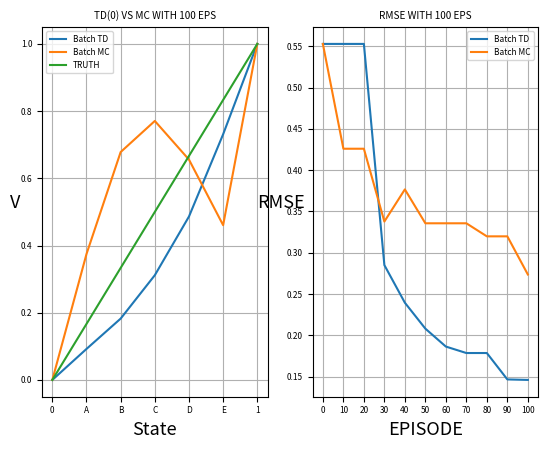

The matplotlib source for this figure:
#!/Users/huynguyen/miniforge3/envs/math/bin/python3


"""

    *Name: Huy Nguyen
    *Random Walk Problem (Example 6.3 in the book).
    *Comparison between Batch Monte Carlo with Batch Temporal Difference Learning approach.
    *In batch form, TD(0) is faster than Monte Carlo methods because it computes the true certainty-equivalence estimate.

"""


import numpy as np
from tqdm import tqdm


#np.random.seed(1)  # Deterministic seed.


''' PARAMS '''
alpha = 1e-4  # Learning rate.
gamma = 1.0  # Discounting rate.


def pi():  # 0 is LEFT, 1 is RIGHT.
    return np.random.randint(0,1+1)  # Uniform 


def rmse(estimated_V, truth_V):
    return np.sqrt(((estimated_V-truth_V)**2).sum()/5.0)  # Divided by 5 since we only consider [A,B,C,D,E], not accounting terminal states.


def batch_monte_carlo(num_episodes=100, truth_V=None, error_interval=10, error_threshold=1e-3):  # Batch MC Update
    assert num_episodes > 0, 'NUM_EPISODES CANNOT BE A NON-POSITIVE NUMBER.'

    V = np.zeros(7, dtype=np.float64)
    V[6] = 1.0
    rmse_mc = []  # Just for plotting purposes
    batch_history = []

    i = 0  # Used for plotting RMSE.
    for episode in tqdm(range(num_episodes)):
        if i % error_interval == 0:
            rmse_mc.append(rmse(V, truth_V))
        i += 1

        s = 3  # Start at the middle.
        batch = []
        while True:
            batch.append(s)
            action = pi()
            if action == 0:  # LEFT
                s_prime = s-1
            else:  # RIGHT
                s_prime = s+1

            s = s_prime
            # Check if reaching the terminal states.
            if s == 0 or s == 6:
                G = 1.0 if s == 6 else 0.0
                break

        batch_history.append(batch)
        while True:  # Keep running until the algorithm converges.
            for batch in batch_history:
                tmp_V = V.copy()  # Deep copy
                for s in batch:
                    # Every-visit MC update.
                    tmp_V[s] = tmp_V[s] + alpha*(G-tmp_V[s])
            if np.sum(np.abs(V-tmp_V)) <= error_threshold:  # Check for convergence.
                break
            V = tmp_V

    rmse_mc.append(rmse(V, truth_V))
    return V, rmse_mc


def batch_tabular_temporal_difference(num_episodes=100, truth_V=None, error_interval=10, error_threshold=1e-3):  # Batch TD(0) Update
    assert num_episodes > 0, 'NUM_EPISODES CANNOT BE A NON-POSITIVE NUMBER.'

    V = np.zeros(7, dtype=np.float64)
    V[6] = 1.0
    rmse_td = []  # Just for plotting purposes
    batch_history = []

    i = 0  # Used for plotting RMSE.
    for episode in tqdm(range(num_episodes)):
        if i % error_interval == 0:
            rmse_td.append(rmse(V, truth_V))
        i += 1

        s = 3  # Start at the middle.
        batch = []
        while True:
            action = pi()
            if action == 0:  # LEFT
                s_prime = s-1
            else:  # RIGHT
                s_prime = s+1
            batch.append((s, s_prime))

            s = s_prime
            if s == 0 or s == 6:  # Reach terminal states.
                returns = 1.0 if s == 6 else 0.0
                break
        
        reward = 0  # All rewards are 0
        batch_history.append(batch)
        while True:  # Keep running until the algorithm converges.
            tmp_V = V.copy()  # Deep copy
            for batch in batch_history:
                for (s, s_prime) in batch:
                    # TD Update
                    tmp_V[s] = tmp_V[s] + alpha*(reward + gamma*tmp_V[s_prime] - tmp_V[s])
            if np.sum(np.abs(V-tmp_V)) <= error_threshold:  # Check for convergence.
                break
            V = tmp_V

    rmse_td.append(rmse(V, truth_V))
    return V, rmse_td


def plot_figure(show=False, save=False, num_episodes=None, truth_V=None, estimated_V_td=None, estimated_V_mc=None, rmse_td=None, rmse_mc=None, error_interval=None):
    assert estimated_V_td is not None and estimated_V_mc is not None \
            and truth_V is not None and rmse_td is not None and rmse_mc is not None, 'CANNOT PLOT!'

    import matplotlib.pyplot as plt
    import matplotlib
    matplotlib.rc('font', size=6)

    plt.subplot(1,2,1)
    plt.plot(estimated_V_td, label='Batch TD')
    plt.plot(estimated_V_mc, label='Batch MC')
    plt.plot(truth_V, label='TRUTH')
    plt.grid()
    plt.xticks(ticks=np.arange(0,7,1), labels=['0','A','B','C','D','E','1'])
    plt.xlabel('State', fontsize=13)
    plt.ylabel('V', fontsize=13).set_rotation(0)
    plt.legend()
    plt.title(f'TD(0) VS MC WITH {num_episodes} EPS')

    plt.subplot(1,2,2)
    plt.plot(rmse_td, label='Batch TD')
    plt.plot(rmse_mc, label='Batch MC')
    plt.grid()
    plt.xlabel('EPISODE', fontsize=13)
    plt.ylabel('RMSE', fontsize=13).set_rotation(0)
    plt.xticks(ticks=np.arange(0,int(num_episodes/error_interval)+1,1, dtype=np.int64), labels=np.linspace(0,num_episodes,int((num_episodes/error_interval)+1), dtype=np.int64))
    plt.legend()
    plt.title(f'RMSE WITH {num_episodes} EPS')

    if show:
        plt.show()
    if save:
        plt.savefig('./batch_td_vs_mc.png')
        plt.close()


''' MAIN '''
if __name__ == "__main__":
    # Just for comparing purposes.
    truth_V = np.linspace(0,1,7)
    error_interval = 10

    # Run TD(0) and MC.
    num_episodes = 100  # Number of episodes
    print(f'ALPHA = {alpha}, GAMMA = {gamma}')
    print('--> RUNNING TD(0)..')
    estimated_V_td, rmse_td = batch_tabular_temporal_difference(num_episodes, truth_V, error_interval)
    print('--> RUNNING MC..')
    estimated_V_mc, rmse_mc = batch_monte_carlo(num_episodes, truth_V, error_interval)

    # Plot
    plot_figure(show=True, save=False, num_episodes=num_episodes, truth_V=truth_V, estimated_V_td=estimated_V_td, estimated_V_mc=estimated_V_mc, rmse_td=rmse_td, rmse_mc=rmse_mc, error_interval=error_interval)
